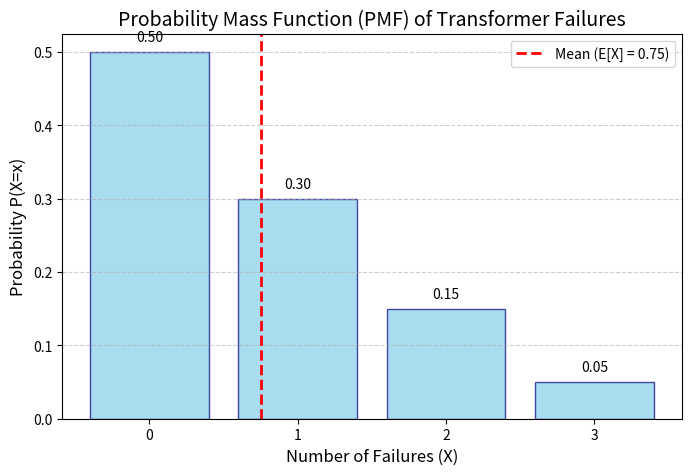
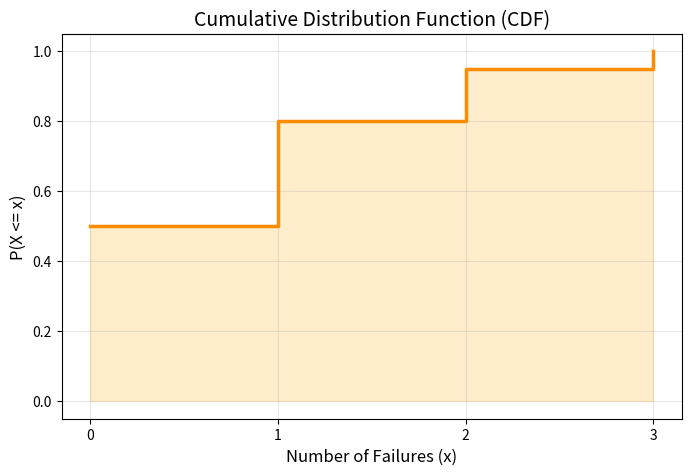
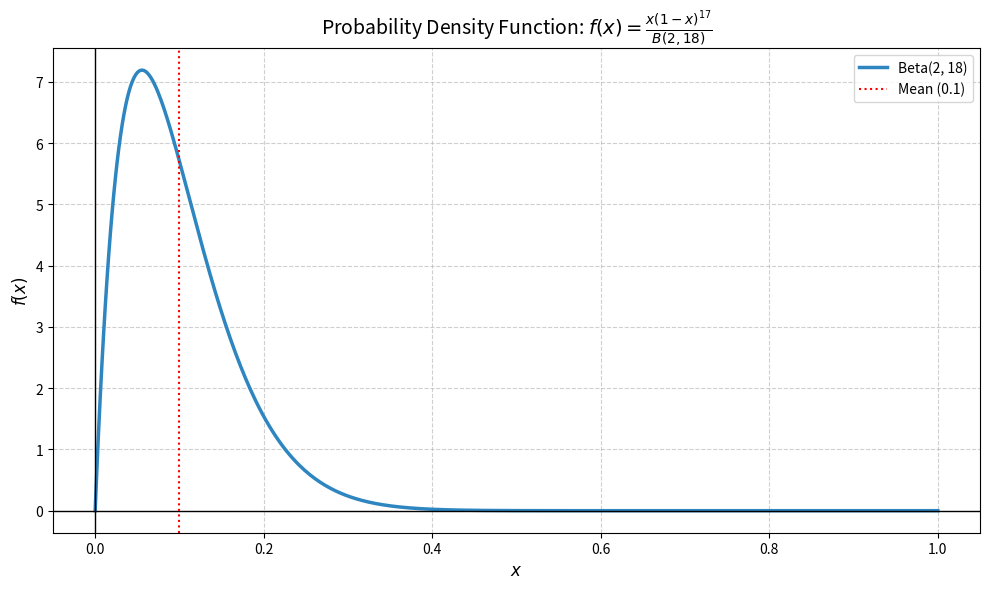

These figures' Python source, in order:
import numpy as np

# Define the Random Variable values and their probabilities
x_values = np.array([0, 1, 2, 3])
probabilities = np.array([0.50, 0.30, 0.15, 0.05])

# 4. Compute Expectation E[X]
expectation = np.sum(x_values * probabilities)

# 5. Compute Variance Var(X)
# Formula: E[X^2] - (E[X])^2
expectation_x_squared = np.sum((x_values**2) * probabilities)
variance = expectation_x_squared - (expectation**2)

print(f"Expectation E[X]: {expectation}")
print(f"Variance Var(X): {variance}")


import matplotlib.pyplot as plt

plt.figure(figsize=(8, 5))
bars = plt.bar(x_values, probabilities, color='skyblue', edgecolor='navy', alpha=0.7)

# Adding labels and titles
plt.title('Probability Mass Function (PMF) of Transformer Failures', fontsize=14)
plt.xlabel('Number of Failures (X)', fontsize=12)
plt.ylabel('Probability P(X=x)', fontsize=12)
plt.xticks(x_values)
plt.grid(axis='y', linestyle='--', alpha=0.6)

# Add probability labels on top of bars
for bar in bars:
    yval = bar.get_height()
    plt.text(bar.get_x() + bar.get_width()/2, yval + 0.01, f'{yval:.2f}', ha='center', va='bottom')

# Highlight the Expectation (Mean)
plt.axvline(expectation, color='red', linestyle='dashed', linewidth=2, label=f'Mean (E[X] = {expectation})')
plt.legend()

plt.show()

# Cumulative probabilities for question 6
p_ge_1 = np.sum(probabilities[x_values >= 1])
p_ge_2 = np.sum(probabilities[x_values >= 2])

print(f"P(X >= 1): {p_ge_1}")
print(f"P(X >= 2): {p_ge_2}")

# Plotting the Cumulative Distribution Function (CDF)
cdf = np.cumsum(probabilities)

plt.figure(figsize=(8, 5))
plt.step(x_values, cdf, where='post', color='darkorange', linewidth=2.5)
plt.title('Cumulative Distribution Function (CDF)', fontsize=14)
plt.xlabel('Number of Failures (x)', fontsize=12)
plt.ylabel('P(X <= x)', fontsize=12)
plt.xticks(x_values)
plt.grid(True, alpha=0.3)
plt.fill_between(x_values, cdf, step="post", alpha=0.2, color='orange')
plt.show()

import numpy as np
import matplotlib.pyplot as plt
from scipy.stats import beta

# Define the shape parameters based on your derivation
alpha = 2
beta_val = 18

# Generate 500 points between 0 and 1 for a smooth curve
x = np.linspace(0, 1, 500)

# Calculate the probability density function (PDF)
y = beta.pdf(x, alpha, beta_val)

# Create the plot
plt.figure(figsize=(10, 6))
plt.plot(x, y, label=f'Beta({alpha}, {beta_val})', color='#2E86C1', lw=2.5)

# Formatting the graph
plt.title(r'Probability Density Function: $f(x) = \frac{x(1-x)^{17}}{B(2, 18)}$', fontsize=14)
plt.xlabel('$x$', fontsize=12)
plt.ylabel('$f(x)$', fontsize=12)
plt.grid(True, linestyle='--', alpha=0.6)
plt.axhline(0, color='black', lw=1)
plt.axvline(0, color='black', lw=1)

# Highlight the mean (E[X] = 0.1)
plt.axvline(0.1, color='red', linestyle=':', label='Mean (0.1)')

plt.legend()
plt.tight_layout()

# Show the plot
plt.show()

# 4. Compute Expectation E[X]
a, b, c = 4, 10, 6
expectation = (a + b + c) / 3
print(f"Expectation E[X]: {expectation:.2f} hours")

# 5. Compute Variance Var(X)
variance = (a**2 + b**2 + c**2 - a*b - a*c - b*c) / 18
print(f"Variance Var(X): {variance:.2f} hours^2")

# 1. Compute Shape Parameters alpha and beta
a, b, c = 8, 20, 11

alpha = 1 + 4 * ((c - a) / (b - a))
beta = 1 + 4 * ((b - c) / (b - a))

print(f"Shape Parameter alpha: {alpha}")
print(f"Shape Parameter beta: {beta}")

import math

# 6. Expectation E[X]
expectation_pert = (a + 4*c + b) / 6
print(f"Expected Completion Time E[X]: {expectation_pert} days")

# 7. Variance Var(X)
variance_pert = ((expectation_pert - a) * (b - expectation_pert)) / 7
print(f"Approximate Variance Var(X): {variance_pert:.2f} days^2")

# 8. Standard Deviation sigma
std_dev = math.sqrt(variance_pert)
print(f"Standard Deviation sigma: {std_dev:.2f} days")
